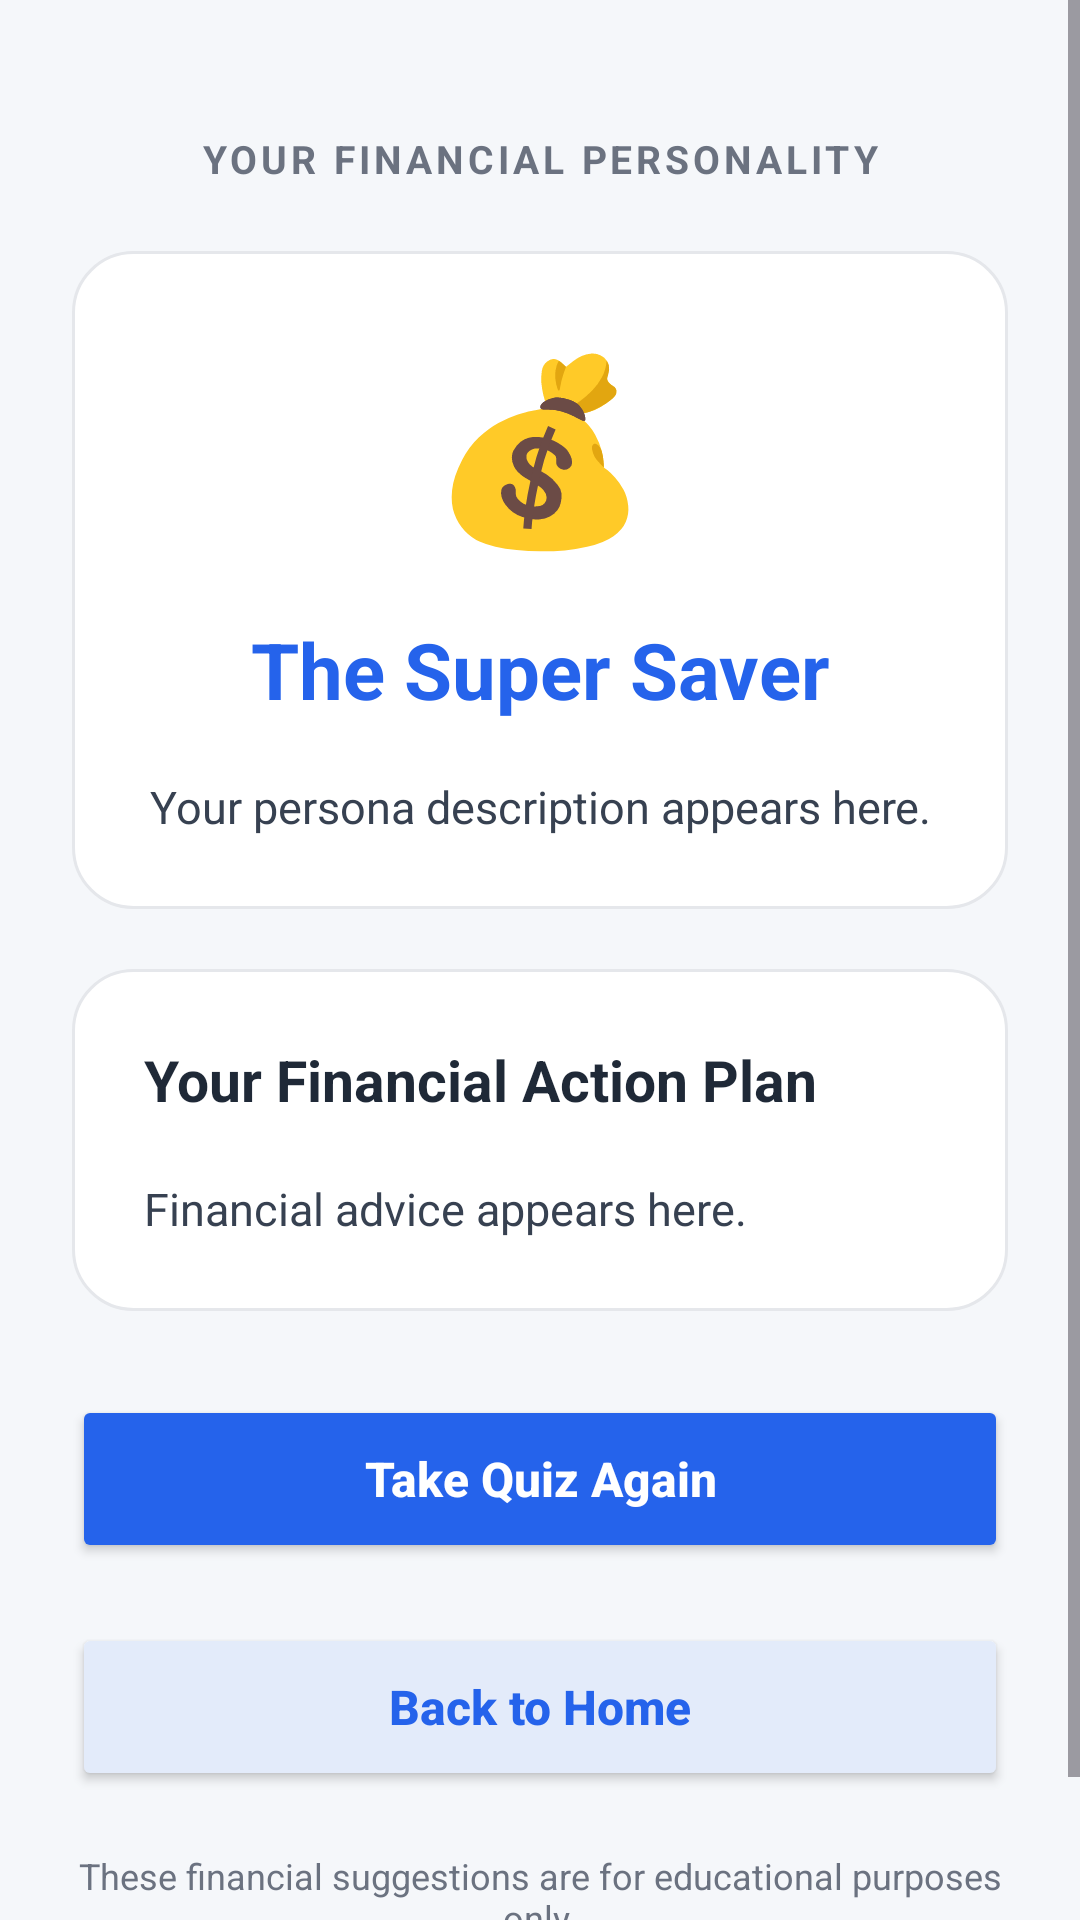

Produce the Android XML layout that renders to this screen, including the resource entries it uses.
<!-- AndroidManifest.xml: application theme Theme.FinancePersonaQuiz -->
<!-- res/layout/activity_result.xml -->
<?xml version="1.0" encoding="utf-8"?>
<ScrollView xmlns:android="http://schemas.android.com/apk/res/android"
    android:id="@+id/resultBackground"
    android:layout_width="match_parent"
    android:layout_height="match_parent"
    android:fillViewport="true"
    android:fitsSystemWindows="true"
    android:background="#F5F7FA">

    <LinearLayout
        android:layout_width="match_parent"
        android:layout_height="wrap_content"
        android:orientation="vertical"
        android:padding="24dp">

        
        <TextView
            android:layout_width="match_parent"
            android:layout_height="wrap_content"
            android:text="YOUR FINANCIAL PERSONALITY"
            android:textSize="13sp"
            android:textStyle="bold"
            android:letterSpacing="0.1"
            android:textColor="#6B7280"
            android:gravity="center"
            android:layout_marginTop="20dp"
            android:layout_marginBottom="22dp" />

        
        <LinearLayout
            android:layout_width="match_parent"
            android:layout_height="wrap_content"
            android:orientation="vertical"
            android:gravity="center_horizontal"
            android:background="@drawable/bg_card"
            android:padding="24dp"
            android:layout_marginBottom="20dp">

            
            <TextView
                android:id="@+id/tvPersonaIcon"
                android:layout_width="wrap_content"
                android:layout_height="wrap_content"
                android:text="💰"
                android:textSize="60sp"
                android:layout_marginBottom="18dp" />

            
            <TextView
                android:id="@+id/tvPersonaName"
                android:layout_width="match_parent"
                android:layout_height="wrap_content"
                android:text="The Super Saver"
                android:textSize="26sp"
                android:textStyle="bold"
                android:textColor="#2563EB"
                android:gravity="center"
                android:layout_marginBottom="18dp" />

            
            <TextView
                android:id="@+id/tvDescription"
                android:layout_width="match_parent"
                android:layout_height="wrap_content"
                android:text="Your persona description appears here."
                android:textSize="15sp"
                android:textColor="#374151"
                android:gravity="center"
                android:lineSpacingExtra="5dp" />

        </LinearLayout>

        
        <LinearLayout
            android:layout_width="match_parent"
            android:layout_height="wrap_content"
            android:orientation="vertical"
            android:background="@drawable/bg_card"
            android:padding="24dp"
            android:layout_marginBottom="28dp">

            <TextView
                android:layout_width="match_parent"
                android:layout_height="wrap_content"
                android:text="Your Financial Action Plan"
                android:textSize="19sp"
                android:textStyle="bold"
                android:textColor="#1F2937"
                android:layout_marginBottom="20dp" />

            
            <TextView
                android:id="@+id/tvActionSteps"
                android:layout_width="match_parent"
                android:layout_height="wrap_content"
                android:text="Financial advice appears here."
                android:textSize="15sp"
                android:textColor="#374151"
                android:lineSpacingExtra="7dp" />

        </LinearLayout>

        
        <Button
            android:id="@+id/btnStartOver"
            android:layout_width="match_parent"
            android:layout_height="56dp"
            android:text="Take Quiz Again"
            android:textSize="16sp"
            android:textStyle="bold"
            android:textAllCaps="false"
            android:textColor="#FFFFFF"
            android:backgroundTint="#2563EB"
            android:layout_marginBottom="20dp" />

        
        <Button
            android:id="@+id/btnBackHome"
            android:layout_width="match_parent"
            android:layout_height="56dp"
            android:text="Back to Home"
            android:textSize="16sp"
            android:textStyle="bold"
            android:textAllCaps="false"
            android:textColor="#2563EB"
            android:backgroundTint="#E3EBFA"
            android:layout_marginBottom="20dp" />


        <TextView
            android:layout_width="match_parent"
            android:layout_height="wrap_content"
            android:text="These financial suggestions are for educational purposes only."
            android:textSize="12sp"
            android:textColor="#6B7280"
            android:gravity="center"
            android:layout_marginBottom="20dp" />

    </LinearLayout>

</ScrollView>
<!-- resources referenced by this layout -->
<resources>
  <!-- drawable bg_card (drawable) -->
  <?xml version="1.0" encoding="utf-8"?>
  <shape xmlns:android="http://schemas.android.com/apk/res/android"
      android:shape="rectangle">
  
      
      <solid android:color="#FFFFFF" />
  
      
      <corners android:radius="20dp" />
  
      
      <stroke
          android:width="1dp"
          android:color="#E5E7EB" />
  
      
      <padding
          android:left="16dp"
          android:right="16dp"
          android:top="16dp"
          android:bottom="16dp" />
  
  </shape>
  <style name="Theme.FinancePersonaQuiz" parent="Base.Theme.FinancePersonaQuiz" />
  <style name="Base.Theme.FinancePersonaQuiz" parent="Theme.Material3.DayNight.NoActionBar">
          
          
      </style>
</resources>
